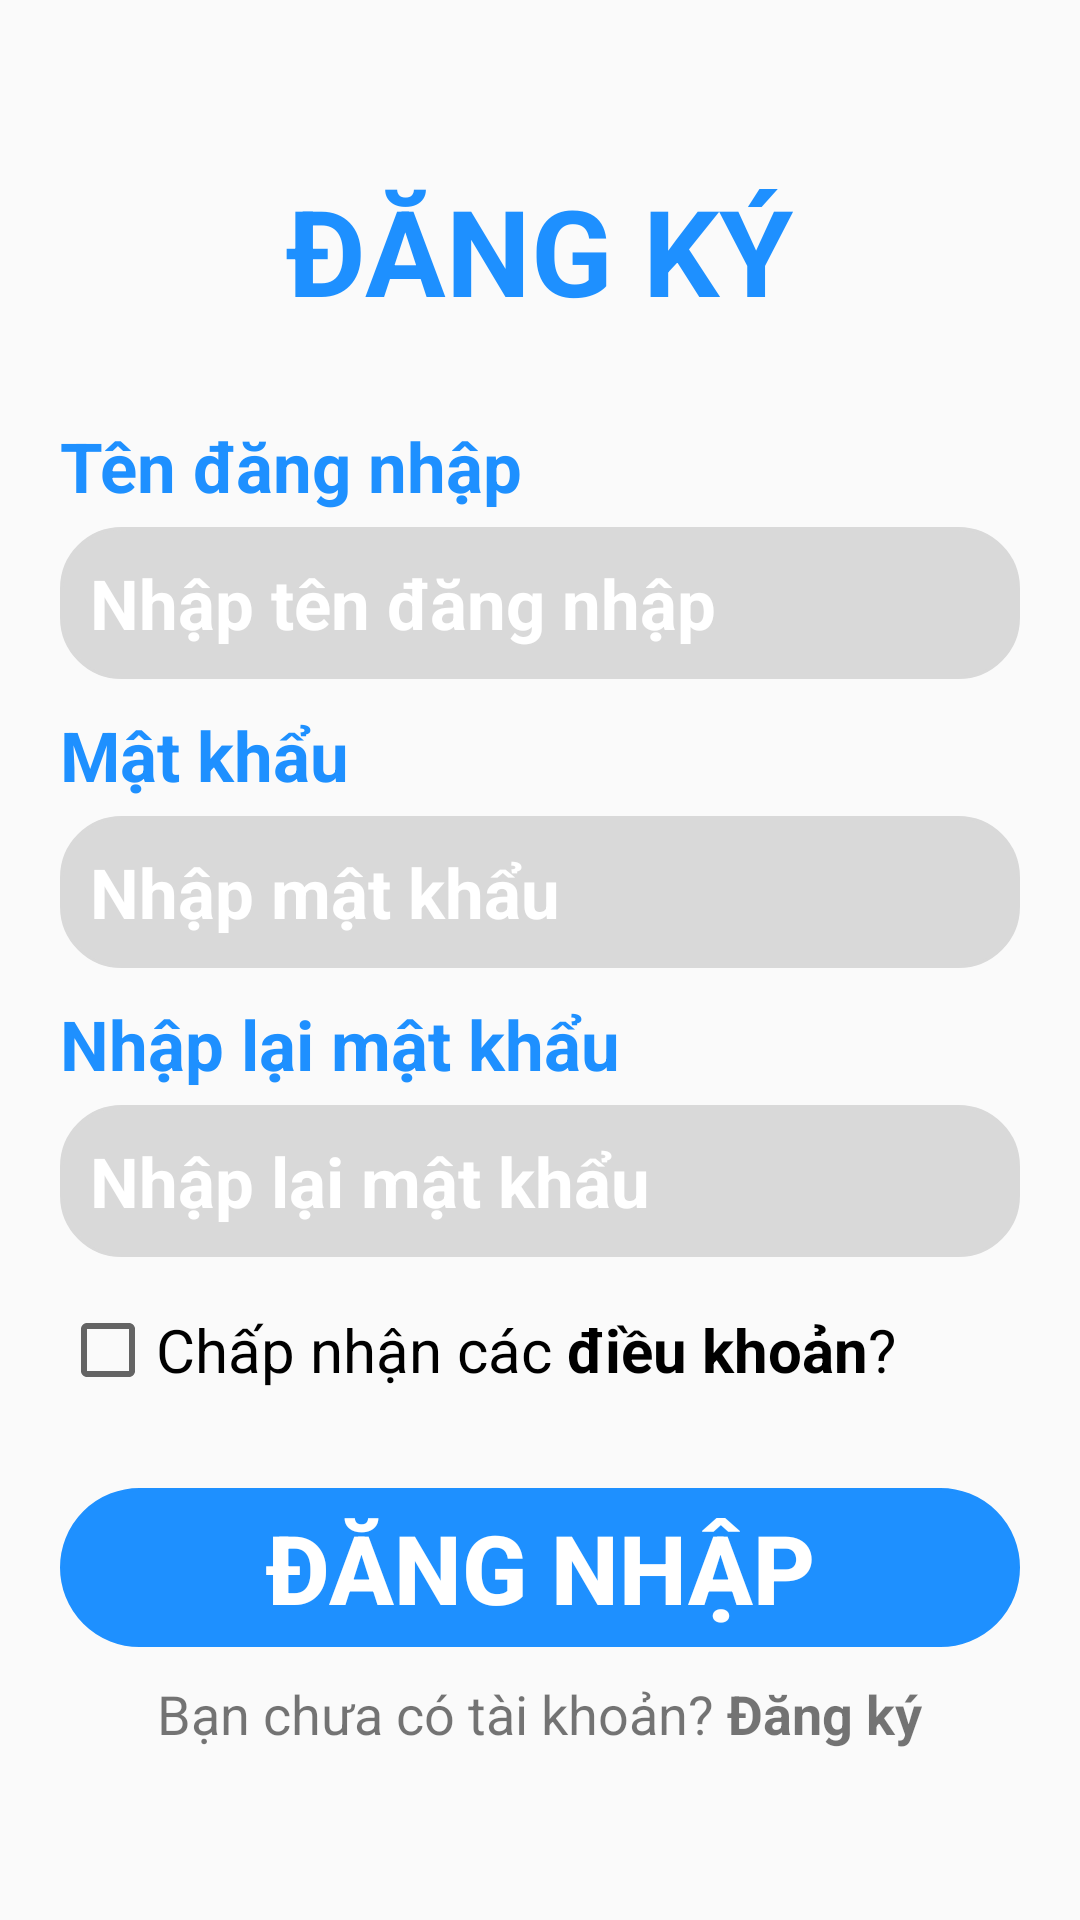

Produce the Android XML layout that renders to this screen, including the resource entries it uses.
<!-- AndroidManifest.xml: application theme Theme.Medicine -->
<!-- res/layout/activity_sign_up_page.xml -->
<?xml version="1.0" encoding="utf-8"?>
<LinearLayout xmlns:android="http://schemas.android.com/apk/res/android"
    xmlns:app="http://schemas.android.com/apk/res-auto"
    xmlns:tools="http://schemas.android.com/tools"
    android:layout_width="match_parent"
    android:layout_height="match_parent"
    tools:context=".SignIn_page"
    android:orientation="vertical"
    android:gravity="center"
    android:padding="20dp"
    >
    <TextView
        android:layout_width="wrap_content"
        android:layout_height="wrap_content"
        android:text="ĐĂNG KÝ"
        android:textSize="40dp"
        android:textStyle="bold"
        android:textColor="#1E90FF"
        android:layout_marginBottom="30dp"
        />

    <TextView
        android:layout_marginBottom="5dp"
        android:layout_width="match_parent"
        android:layout_height="wrap_content"
        android:text="Tên đăng nhập"
        android:textColor="#1E90FF"
        android:textStyle="bold"
        android:textSize="23dp"
        />
    <EditText
        android:id="@+id/txt_username"
        android:layout_width="match_parent"
        android:layout_height="wrap_content"
        android:hint="Nhập tên đăng nhập"
        android:textStyle="bold"
        android:textColorHint="#ffff"
        android:textSize="23dp"
        android:background="@drawable/custom_edtxt"
        android:backgroundTint="#D9D9D9"
        />
    <TextView
        android:layout_marginBottom="5dp"
        android:layout_marginTop="10dp"
        android:layout_width="match_parent"
        android:layout_height="wrap_content"
        android:text="Mật khẩu"
        android:textColor="#1E90FF"
        android:textStyle="bold"
        android:textSize="23dp"
        />
    <EditText
        android:id="@+id/edt_password"
        android:layout_width="match_parent"
        android:layout_height="wrap_content"
        android:hint="Nhập mật khẩu"
        android:textStyle="bold"
        android:textColorHint="#ffff"
        android:textSize="23dp"
        android:background="@drawable/custom_edtxt"
        android:backgroundTint="#D9D9D9"
        />
    <TextView
        android:layout_marginBottom="5dp"
        android:layout_marginTop="10dp"
        android:layout_width="match_parent"
        android:layout_height="wrap_content"
        android:text="Nhập lại mật khẩu"
        android:textColor="#1E90FF"
        android:textStyle="bold"
        android:textSize="23dp"
        />
    <EditText
        android:id="@+id/edt_passwordConfirm"
        android:layout_width="match_parent"
        android:layout_height="wrap_content"
        android:hint="Nhập lại mật khẩu"
        android:textStyle="bold"
        android:textColorHint="#ffff"
        android:textSize="23dp"
        android:background="@drawable/custom_edtxt"
        android:backgroundTint="#D9D9D9"
        />
    <CheckBox
        android:layout_marginTop="15dp"
        android:layout_width="match_parent"
        android:layout_height="wrap_content"
        android:text="@string/cb"
        android:textSize="20dp"
        ></CheckBox>

    <Button
        android:layout_marginTop="30dp"
        android:layout_width="match_parent"
        android:layout_height="wrap_content"
        android:textSize="32dp"
        android:textStyle="bold"
        android:text="ĐĂNG NHẬP"
        android:textColor="#fff"
        android:backgroundTint="#1E90FF"
        android:background="@drawable/custom_btn"
        ></Button>
    <TextView
        android:layout_marginTop="10dp"
        android:layout_width="wrap_content"
        android:layout_height="wrap_content"
        android:text="@string/sign_up"
        android:textSize="18dp"
        />


</LinearLayout>
<!-- resources referenced by this layout -->
<resources>
  <!-- drawable custom_btn (drawable) -->
  <?xml version="1.0" encoding="utf-8"?>
  <shape android:shape="rectangle" xmlns:android="http://schemas.android.com/apk/res/android">
      <stroke android:width="1dp" android:color="#1E90FF"></stroke>
      <padding
          android:right="10dp"
          android:left="10dp"
          android:bottom="10dp"
          android:top="10dp">
      </padding>
      <corners android:radius="10dp"></corners>
  </shape>
  <!-- drawable custom_edtxt (drawable) -->
  <?xml version="1.0" encoding="utf-8"?>
  <shape xmlns:android="http://schemas.android.com/apk/res/android" android:shape="rectangle">
      <stroke android:color="#ccc" android:width="1dp"></stroke>
      <padding android:right="10dp" android:left="10dp" android:bottom="10dp" android:top="10dp"></padding>
      <corners android:radius="10dp"></corners>
  </shape>
  <string name="cb">Chấp nhận các <b>điều khoản</b>? </string>
  <string name="sign_up">Bạn chưa có tài khoản? <b>Đăng ký</b></string>
  <style name="Theme.Medicine" parent="Theme.AppCompat.Light.NoActionBar">
          
          <item name="colorPrimary">@color/purple_500</item>
          <item name="colorPrimaryDark">@color/purple_700</item>
          <item name="colorAccent">@color/teal_200</item>
          
      </style>
  <color name="purple_500">#FF6200EE</color>
  <color name="purple_700">#FF3700B3</color>
  <color name="teal_200">#FF03DAC5</color>
</resources>
